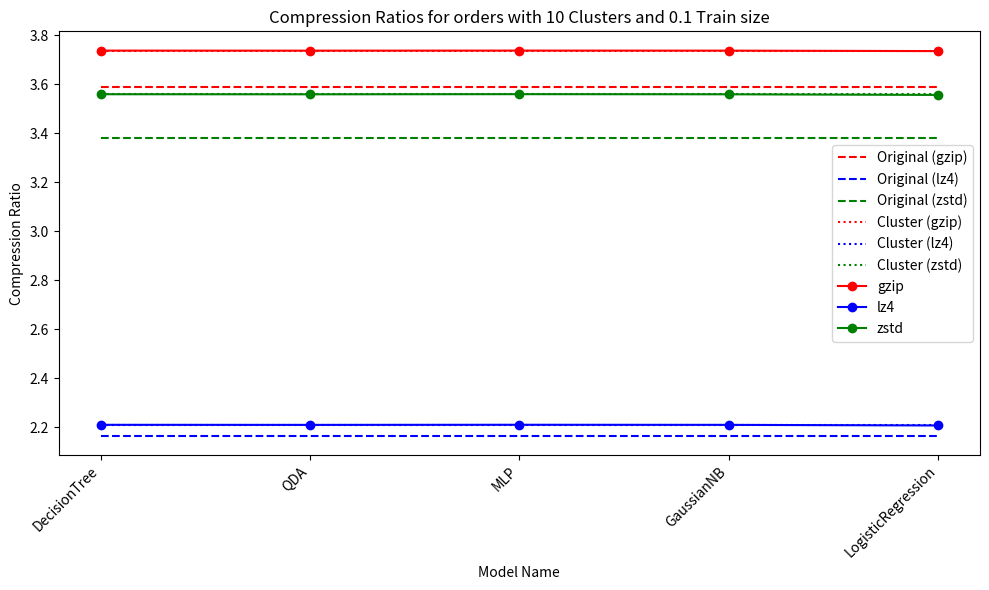
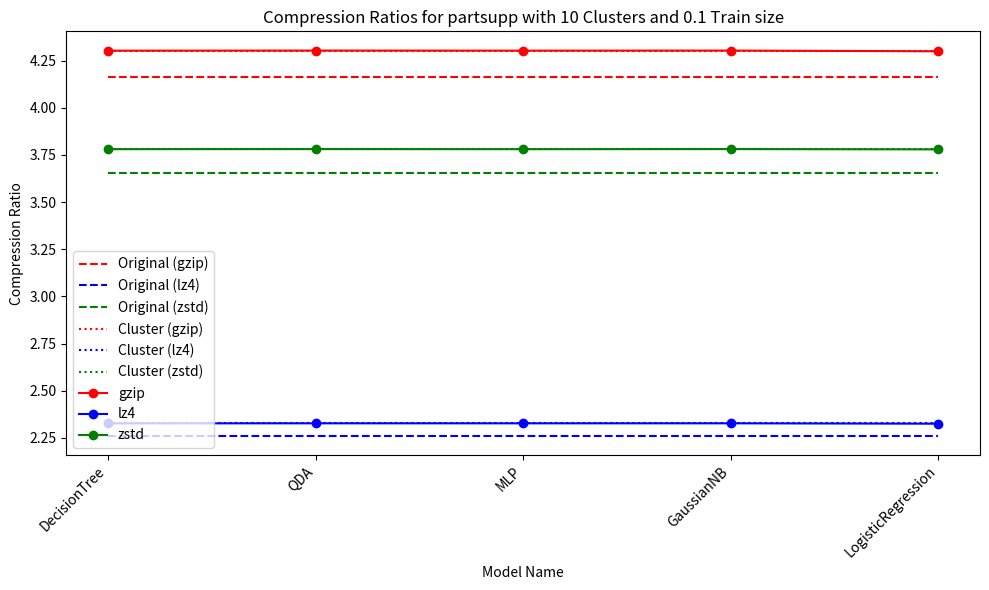
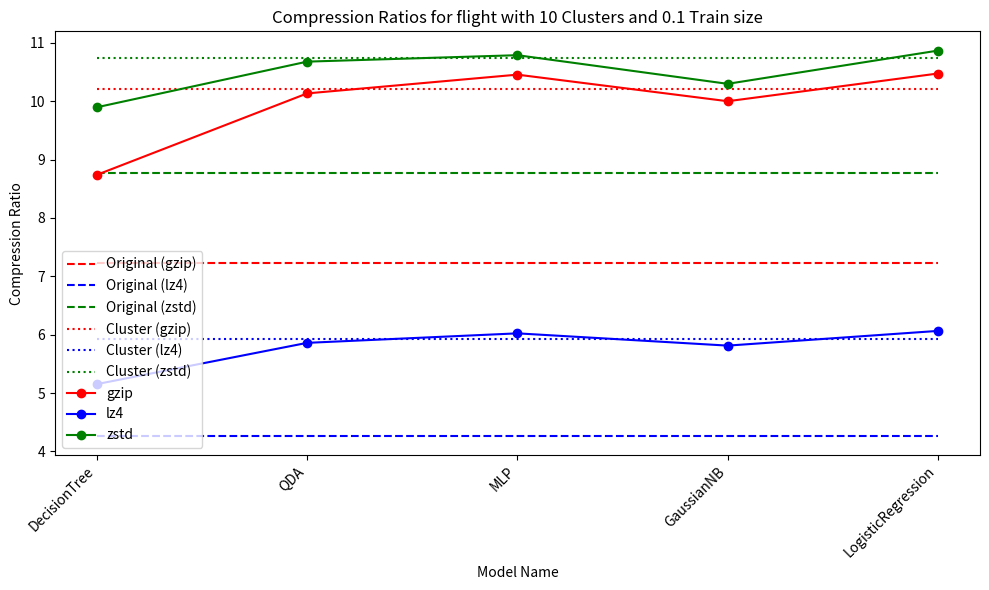
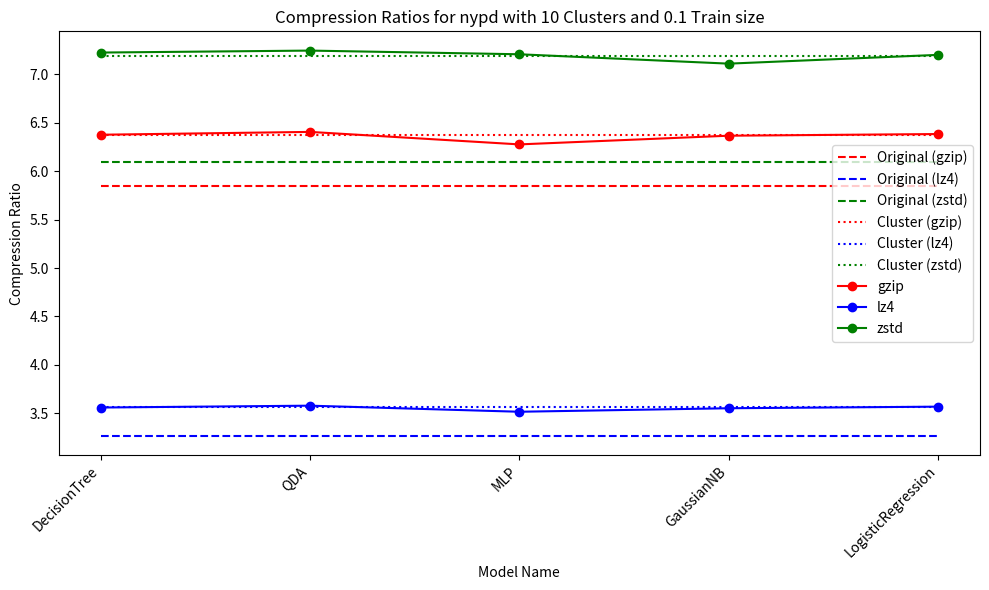

Write Python code to recreate these figures, in order.
import matplotlib.pyplot as plt
import numpy as np

# Data
names = ['DecisionTree', 'QDA', 'MLP', 'GaussianNB', 'LogisticRegression']

# Datasets with results for compression and clustering
datasets = {
    'orders': {
        'original': {'gzip': 3.587165199353363, 'lz4': 2.1650485446758676, 'zstd': 3.380769975922162},  # Original baseline
        'cluster': {'gzip': 3.7356990181186447, 'lz4': 2.2088561789664767, 'zstd': 3.558000921039849},  # Cluster baseline
        'gzip': [3.7364320899527663, 3.7361582189134315, 3.736517027615043, 3.736236838069756, 3.7344497250191595],
        'lz4': [2.2092670976020052, 2.2090028015165712, 2.209426404401593, 2.20910148641679, 2.206649289874437],
        'zstd': [3.55842430668807, 3.5581106945202072, 3.5587030534308113, 3.558183484459755, 3.555510854099642]
    },
    'partsupp': {
        'original': {'gzip': 4.164848836481552, 'lz4': 2.261516679794547, 'zstd': 3.655080624966541},
        'cluster': {'gzip': 4.3035069371402646, 'lz4': 2.3271561087224244, 'zstd': 3.7812391889114005},
        'gzip': [4.303000838102112, 4.303563665256417, 4.3031598625897205, 4.303538121748303, 4.29995062781266],
        'lz4': [2.326691595037761, 2.3270339491698997, 2.32691881201593, 2.327036240116266, 2.324992448692718],
        'zstd': [3.7808600810418644, 3.781224308643353, 3.7807582405106213, 3.7812618119823243, 3.779729982773125]
    },
    'flight': {
        'original': {'gzip': 7.2217097996194655, 'lz4': 4.270544560477076, 'zstd': 8.768682150562126},
        'cluster': {'gzip': 10.215361386188547, 'lz4': 5.923904474968684, 'zstd': 10.748068034572002},
        'gzip': [8.73893760594196, 10.133896145655397, 10.455245379571664, 9.99990429880647, 10.474770290020535],
        'lz4': [5.153406248094875, 5.8604062981148655, 6.023111878050532, 5.81309260640465, 6.06501630457628],
        'zstd': [9.896351741558487, 10.67817764163838, 10.788484644000027, 10.29792752496978, 10.867430487830546]
    },
    'nypd': {
        'original': {'gzip': 5.849014594521855, 'lz4': 3.2680472453182063, 'zstd': 6.092062471819926},
        'cluster': {'gzip': 6.37439887578076, 'lz4': 3.5605225152830853, 'zstd': 7.18715834600965},
        'gzip': [6.377318049933631, 6.406674088031725, 6.277530070518123, 6.367346423810145, 6.384605010438903],
        'lz4': [3.5586736172907365, 3.577840572525658, 3.5150512752759555, 3.5512302410895686, 3.5676287766549417],
        'zstd': [7.226507417663497, 7.246860703779565, 7.208774128562578, 7.111939196877623, 7.202652013368955]
    }
}

# Predefine colors for each compression method
comp_colors = {
    'gzip': 'red',
    'lz4': 'blue',
    'zstd': 'green'
}


def plot_dataset_with_baseline(dataset_name, comp_methods, names):
    # Setup figure
    plt.figure(figsize=(10, 6))

    # Extract original and cluster baselines
    original_baseline = comp_methods.pop('original')
    cluster_baseline = comp_methods.pop('cluster')

    # Plot the original baseline as a dashed line
    for method_name, baseline_value in original_baseline.items():
        plt.plot(names, [baseline_value] * len(names), linestyle='--', label=f'Original ({method_name})', color=comp_colors[method_name])

    # Plot the cluster baseline as a dashed line
    for method_name, baseline_value in cluster_baseline.items():
        plt.plot(names, [baseline_value] * len(names), linestyle=':', label=f'Cluster ({method_name})', color=comp_colors[method_name])

    # Plot compression ratios for each clustering configuration
    for method_name, comp_ratios in comp_methods.items():
        plt.plot(names, comp_ratios, marker='o', label=method_name, color=comp_colors[method_name])

    # Set chart title and labels
    plt.title(f'Compression Ratios for {dataset_name} with 10 Clusters and 0.1 Train size')
    plt.xticks(names, rotation=45, ha="right")
    plt.ylabel('Compression Ratio')
    plt.xlabel('Model Name')

    # Add a legend
    plt.legend()

    # Improve layout
    plt.tight_layout()
    plt.show()


# Loop over each dataset and plot it individually
for dataset_name, comp_methods in datasets.items():
    plot_dataset_with_baseline(dataset_name, comp_methods.copy(), names)
